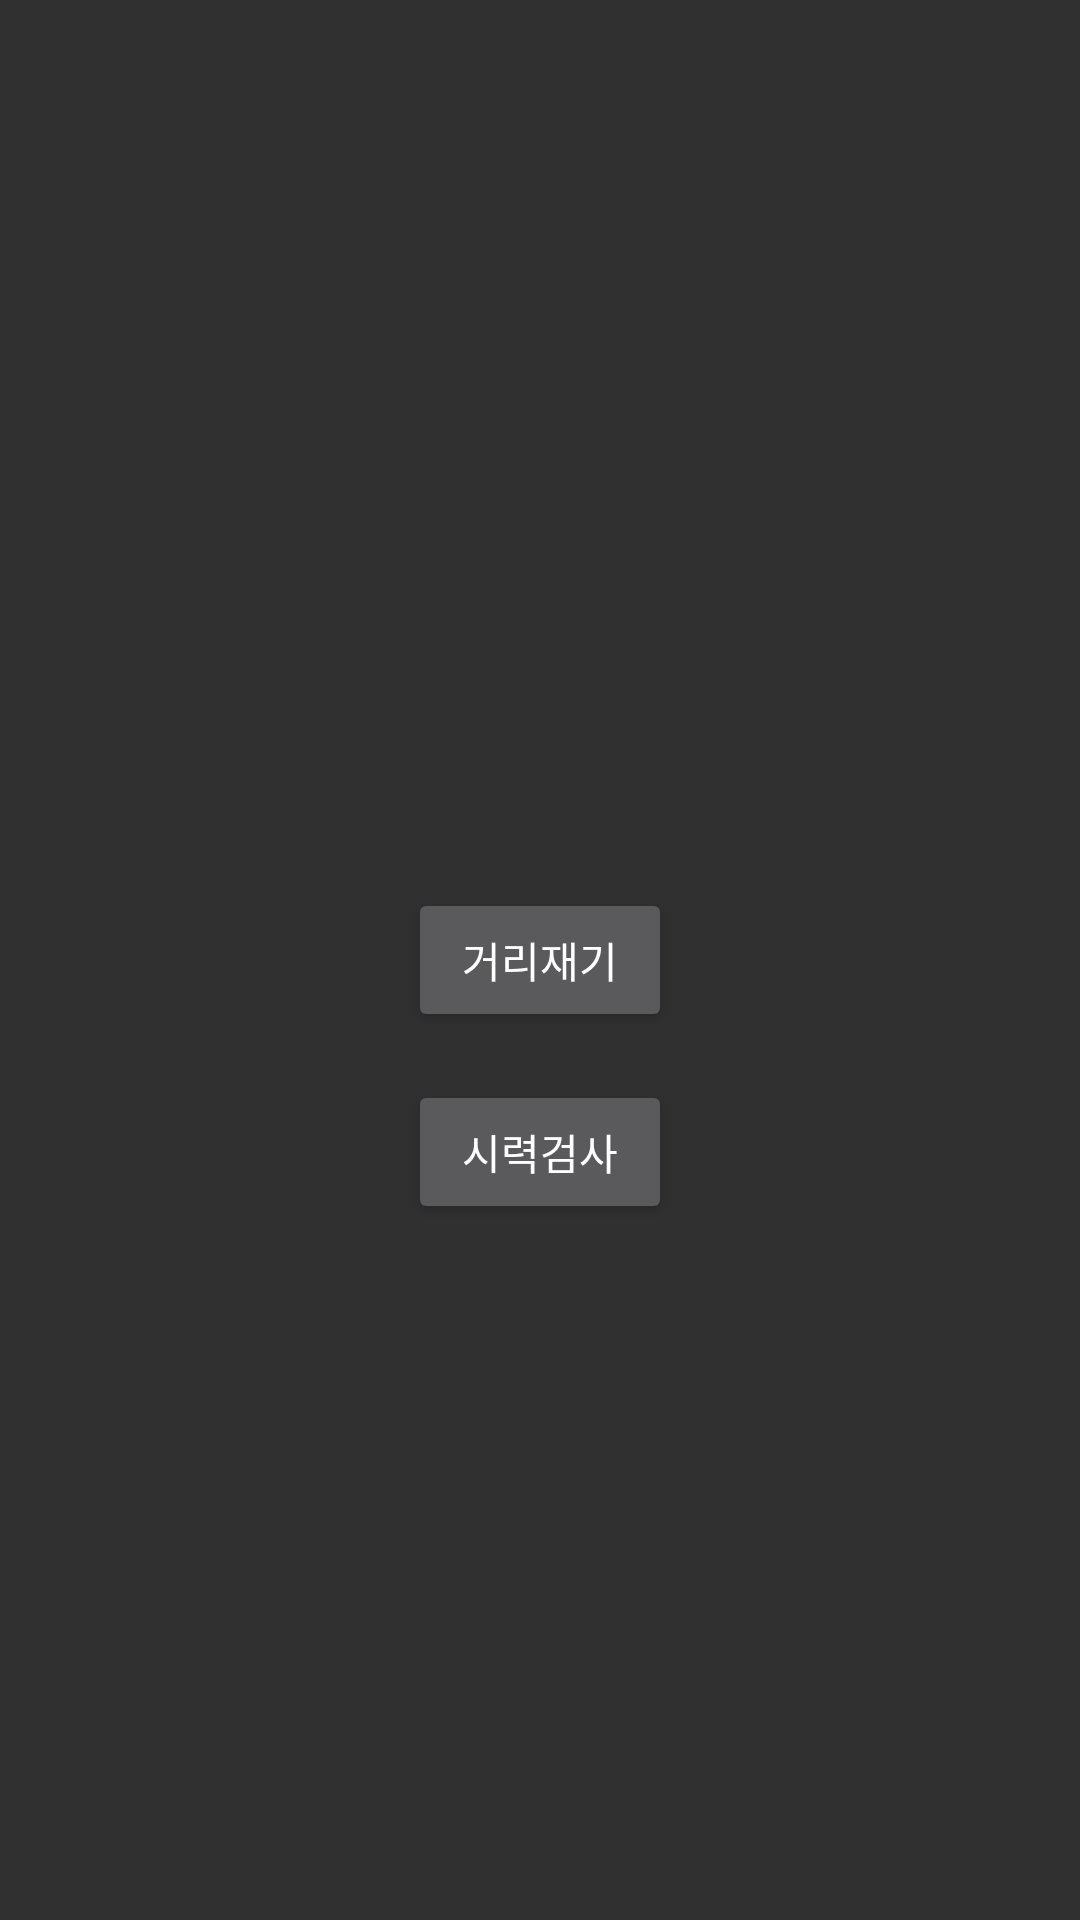

Produce the Android XML layout that renders to this screen, including the resource entries it uses.
<!-- AndroidManifest.xml: activity theme Theme.AppCompat -->
<!-- res/layout/activity_main.xml -->
<?xml version="1.0" encoding="utf-8"?>
<RelativeLayout xmlns:android="http://schemas.android.com/apk/res/android"
    xmlns:tools="http://schemas.android.com/tools"
    android:layout_width="match_parent"
    android:layout_height="match_parent"
    android:padding="16dp"
    tools:context=".MainActivity">

    <Button
        android:id="@+id/buttonDepthTest"
        android:layout_width="wrap_content"
        android:layout_height="wrap_content"
        android:text="거리재기"
        android:layout_centerHorizontal="true"
        android:layout_centerVertical="true"
        android:onClick="openDepthTest" />

    <Button
        android:id="@+id/buttonEyesightTest"
        android:layout_width="wrap_content"
        android:layout_height="wrap_content"
        android:text="시력검사"
        android:layout_below="@id/buttonDepthTest"
        android:layout_centerHorizontal="true"
        android:layout_marginTop="16dp"
        android:onClick="openEyesightTest" />
</RelativeLayout>
<!-- resources referenced by this layout -->
<resources>

</resources>
